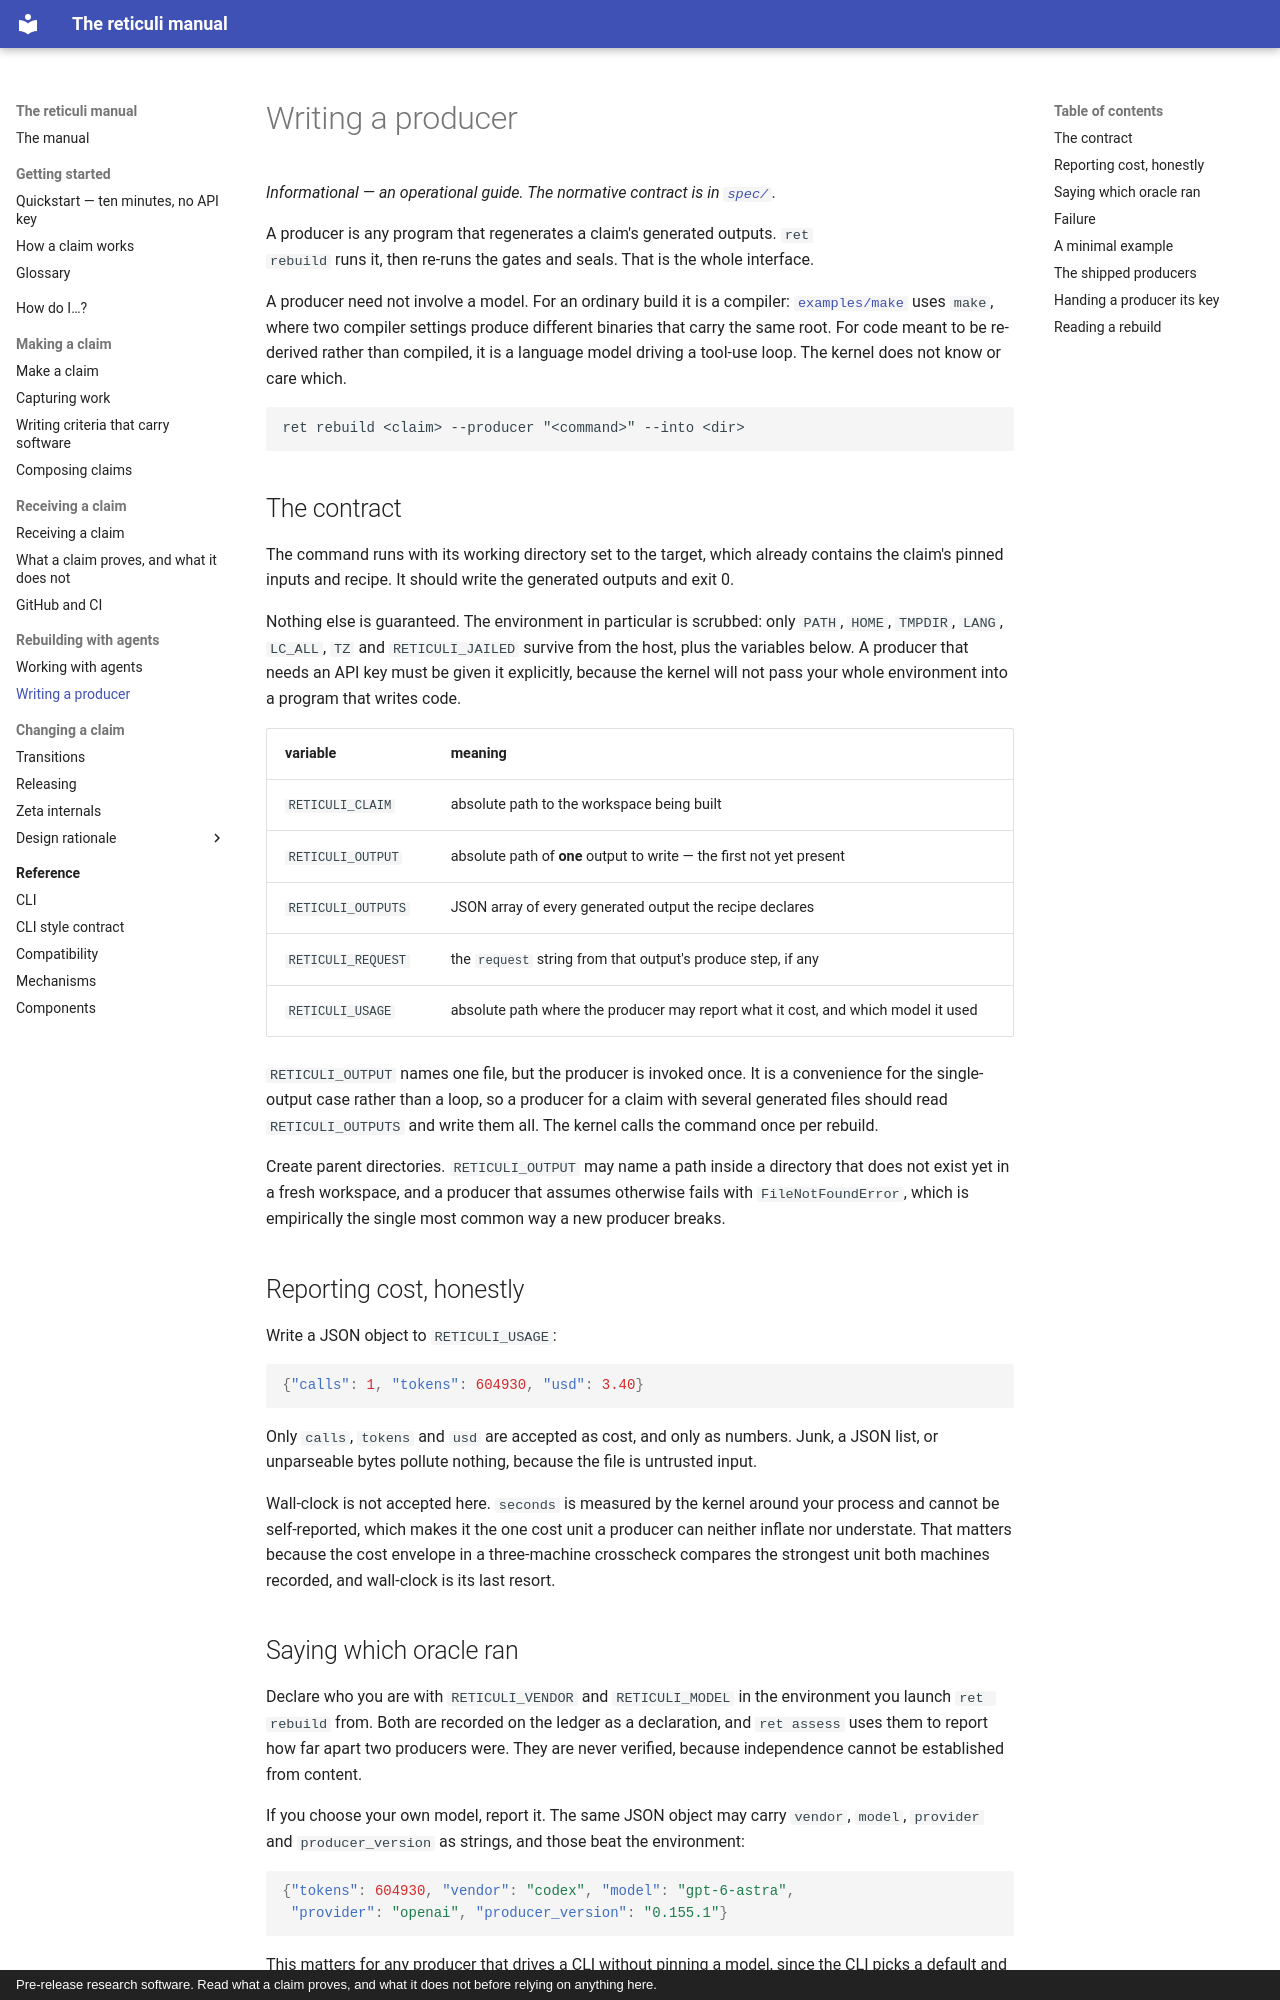

repository: rz4/reticuli · page: producers/index.html · generator: mkdocs · copyright: Pre-release research software. Read what a claim proves, and what it does not before relying on anything here.

# Writing a producer

*Informational — an operational guide. The normative contract is in [`spec/`](https://github.com/rz4/reticuli/tree/main/spec/).*

A producer is any program that regenerates a claim's generated outputs. `ret
rebuild` runs it, then re-runs the gates and seals. That is the whole
interface.

A producer need not involve a model. For an ordinary build it is a compiler:
[`examples/make`](https://github.com/rz4/reticuli/blob/main/examples/make/README.md)
uses `make`, where two compiler settings produce different binaries that
carry the same root. For code meant to be re-derived rather than compiled, it
is a language model driving a tool-use loop. The kernel does not know or care
which.

```
ret rebuild <claim> --producer "<command>" --into <dir>
```

## The contract

The command runs with its working directory set to the target, which already
contains the claim's pinned inputs and recipe. It should write the generated
outputs and exit 0.

Nothing else is guaranteed. The environment in particular is scrubbed: only
`PATH`, `HOME`, `TMPDIR`, `LANG`, `LC_ALL`, `TZ` and `RETICULI_JAILED`
survive from the host, plus the variables below. A producer that needs an API
key must be given it explicitly, because the kernel will not pass your whole
environment into a program that writes code.

| variable | meaning |
|---|---|
| `RETICULI_CLAIM` | absolute path to the workspace being built |
| `RETICULI_OUTPUT` | absolute path of **one** output to write — the first not yet present |
| `RETICULI_OUTPUTS` | JSON array of every generated output the recipe declares |
| `RETICULI_REQUEST` | the `request` string from that output's produce step, if any |
| `RETICULI_USAGE` | absolute path where the producer may report what it cost, and which model it used |

`RETICULI_OUTPUT` names one file, but the producer is invoked once. It is a
convenience for the single-output case rather than a loop, so a producer for
a claim with several generated files should read `RETICULI_OUTPUTS` and write
them all. The kernel calls the command once per rebuild.

Create parent directories. `RETICULI_OUTPUT` may name a path inside a
directory that does not exist yet in a fresh workspace, and a producer that
assumes otherwise fails with `FileNotFoundError`, which is empirically the
single most common way a new producer breaks.

## Reporting cost, honestly

Write a JSON object to `RETICULI_USAGE`:

```json
{"calls": 1, "tokens": 604930, "usd": 3.40}
```

Only `calls`, `tokens` and `usd` are accepted as cost, and only as numbers.
Junk, a JSON list, or unparseable bytes pollute nothing, because the file is
untrusted input.

Wall-clock is not accepted here. `seconds` is measured by the kernel around
your process and cannot be self-reported, which makes it the one cost unit a
producer can neither inflate nor understate. That matters because the cost
envelope in a three-machine crosscheck compares the strongest unit both
machines recorded, and wall-clock is its last resort.
